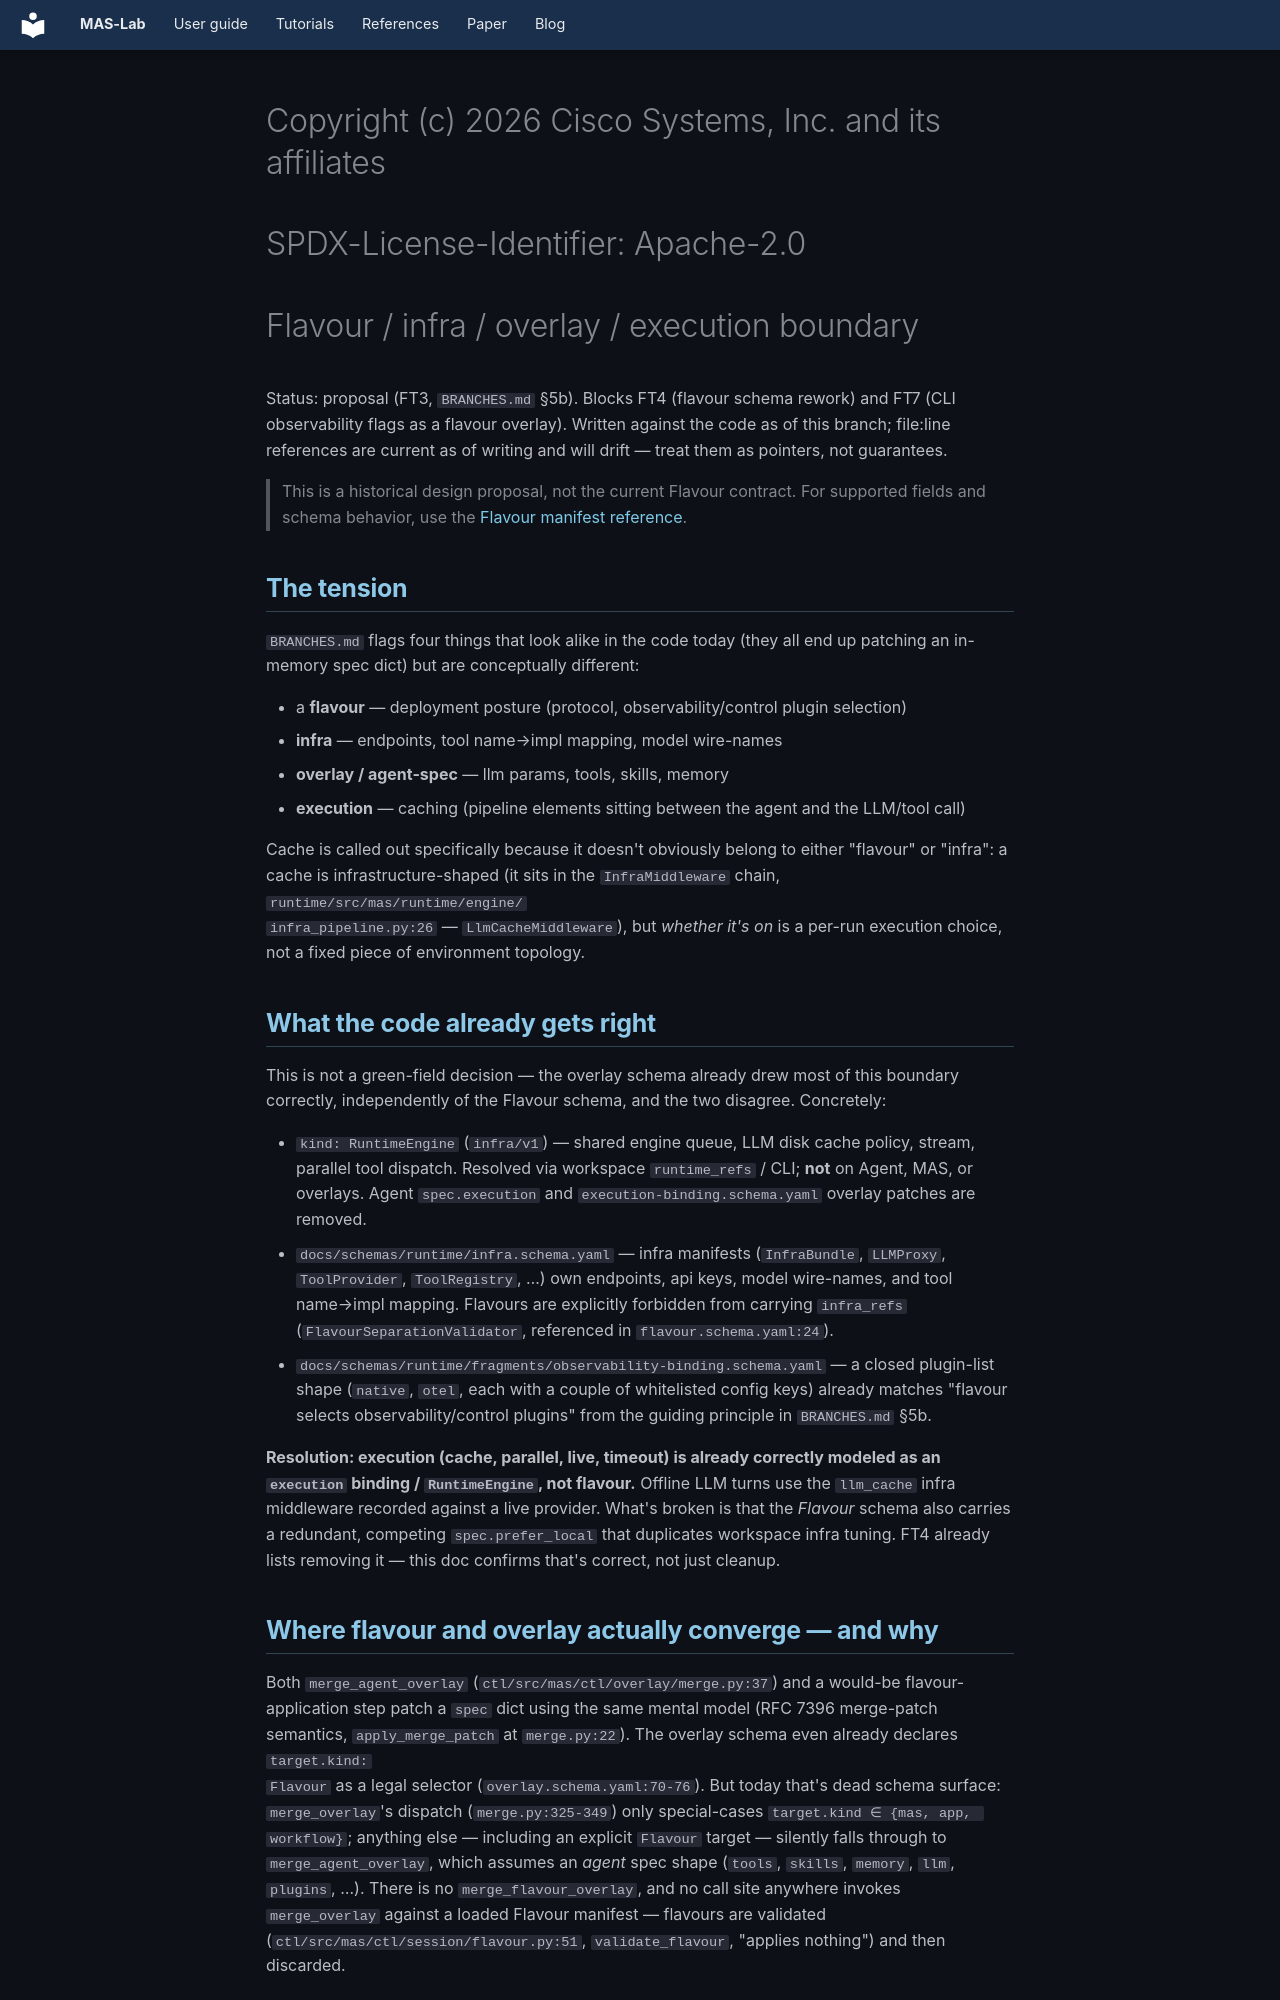

repository: outshift-open/mas-lab · page: design/flavour-boundary/index.html · generator: mkdocs

#  Copyright (c) 2026 Cisco Systems, Inc. and its affiliates
#  SPDX-License-Identifier: Apache-2.0

# Flavour / infra / overlay / execution boundary

Status: proposal (FT3, `BRANCHES.md` §5b). Blocks FT4 (flavour schema rework)
and FT7 (CLI observability flags as a flavour overlay). Written against the
code as of this branch; file:line references are current as of writing and
will drift — treat them as pointers, not guarantees.

> This is a historical design proposal, not the current Flavour contract.
> For supported fields and schema behavior, use the [Flavour manifest reference](../manifests/flavour.md).

## The tension

`BRANCHES.md` flags four things that look alike in the code today (they all
end up patching an in-memory spec dict) but are conceptually different:

- a **flavour** — deployment posture (protocol, observability/control plugin
  selection)
- **infra** — endpoints, tool name→impl mapping, model wire-names
- **overlay / agent-spec** — llm params, tools, skills, memory
- **execution** — caching (pipeline elements sitting between the
  agent and the LLM/tool call)

Cache is called out specifically because it doesn't obviously
belong to either "flavour" or "infra": a cache is infrastructure-shaped (it
sits in the `InfraMiddleware` chain, `runtime/src/mas/runtime/engine/
infra_pipeline.py:26` — `LlmCacheMiddleware`), but *whether it's on* is a
per-run execution choice, not a fixed piece of environment topology.

## What the code already gets right

This is not a green-field decision — the overlay schema already drew most of
this boundary correctly, independently of the Flavour schema, and the two
disagree. Concretely:

- `kind: RuntimeEngine` (`infra/v1`) — shared engine queue, LLM disk cache policy,
  stream, parallel tool dispatch. Resolved via workspace `runtime_refs` / CLI;
  **not** on Agent, MAS, or overlays. Agent `spec.execution` and
  `execution-binding.schema.yaml` overlay patches are removed.
- `docs/schemas/runtime/infra.schema.yaml` — infra manifests (`InfraBundle`,
  `LLMProxy`, `ToolProvider`, `ToolRegistry`, …) own endpoints, api keys,
  model wire-names, and tool name→impl mapping. Flavours are explicitly
  forbidden from carrying `infra_refs` (`FlavourSeparationValidator`,
  referenced in `flavour.schema.yaml:24`).
- `docs/schemas/runtime/fragments/observability-binding.schema.yaml` — a
  closed plugin-list shape (`native`, `otel`, each with a couple of
  whitelisted config keys) already matches "flavour selects
  observability/control plugins" from the guiding principle in
  `BRANCHES.md` §5b.

**Resolution: execution (cache, parallel, live, timeout) is already
correctly modeled as an `execution` binding / `RuntimeEngine`, not flavour.**
Offline LLM turns use the `llm_cache` infra middleware recorded against a
live provider. What's broken is that the *Flavour* schema also carries a
redundant, competing `spec.prefer_local` that duplicates workspace infra
tuning. FT4 already lists removing it — this doc confirms that's correct,
not just cleanup.
